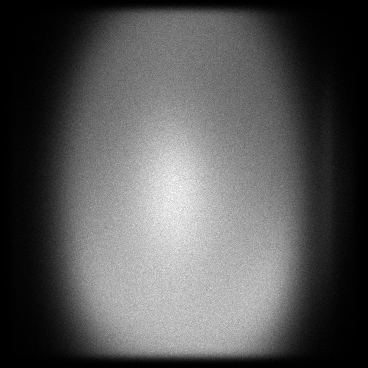

Source data for this figure (header and first rows):
x, y, count
0, 90, 1
0, 159, 1
0, 266, 1
0, 268, 1
0, 331, 1
1, 28, 1
1, 111, 1
1, 169, 1
1, 172, 1
1, 214, 1
1, 346, 1
2, 29, 1
2, 66, 1
2, 138, 1
2, 139, 1
2, 161, 1
2, 166, 1
2, 182, 1
2, 200, 1
2, 210, 1
2, 219, 1
2, 225, 1
2, 323, 1
3, 84, 1
3, 120, 1
3, 134, 1
3, 141, 1
3, 151, 1
3, 157, 1
3, 158, 1
3, 177, 1
3, 191, 2
3, 194, 1
3, 198, 1
3, 223, 1
3, 226, 1
3, 228, 1
3, 230, 1
3, 236, 1
3, 237, 1
3, 242, 1
3, 252, 1
3, 256, 1
3, 263, 1
3, 275, 1
3, 276, 1
3, 280, 1
3, 304, 1
3, 305, 1
3, 311, 1
4, 26, 1
4, 59, 1
4, 87, 1
4, 93, 1
4, 94, 1
4, 96, 1
4, 108, 1
4, 113, 1
4, 115, 1
4, 123, 1
... 126,009 more rows
